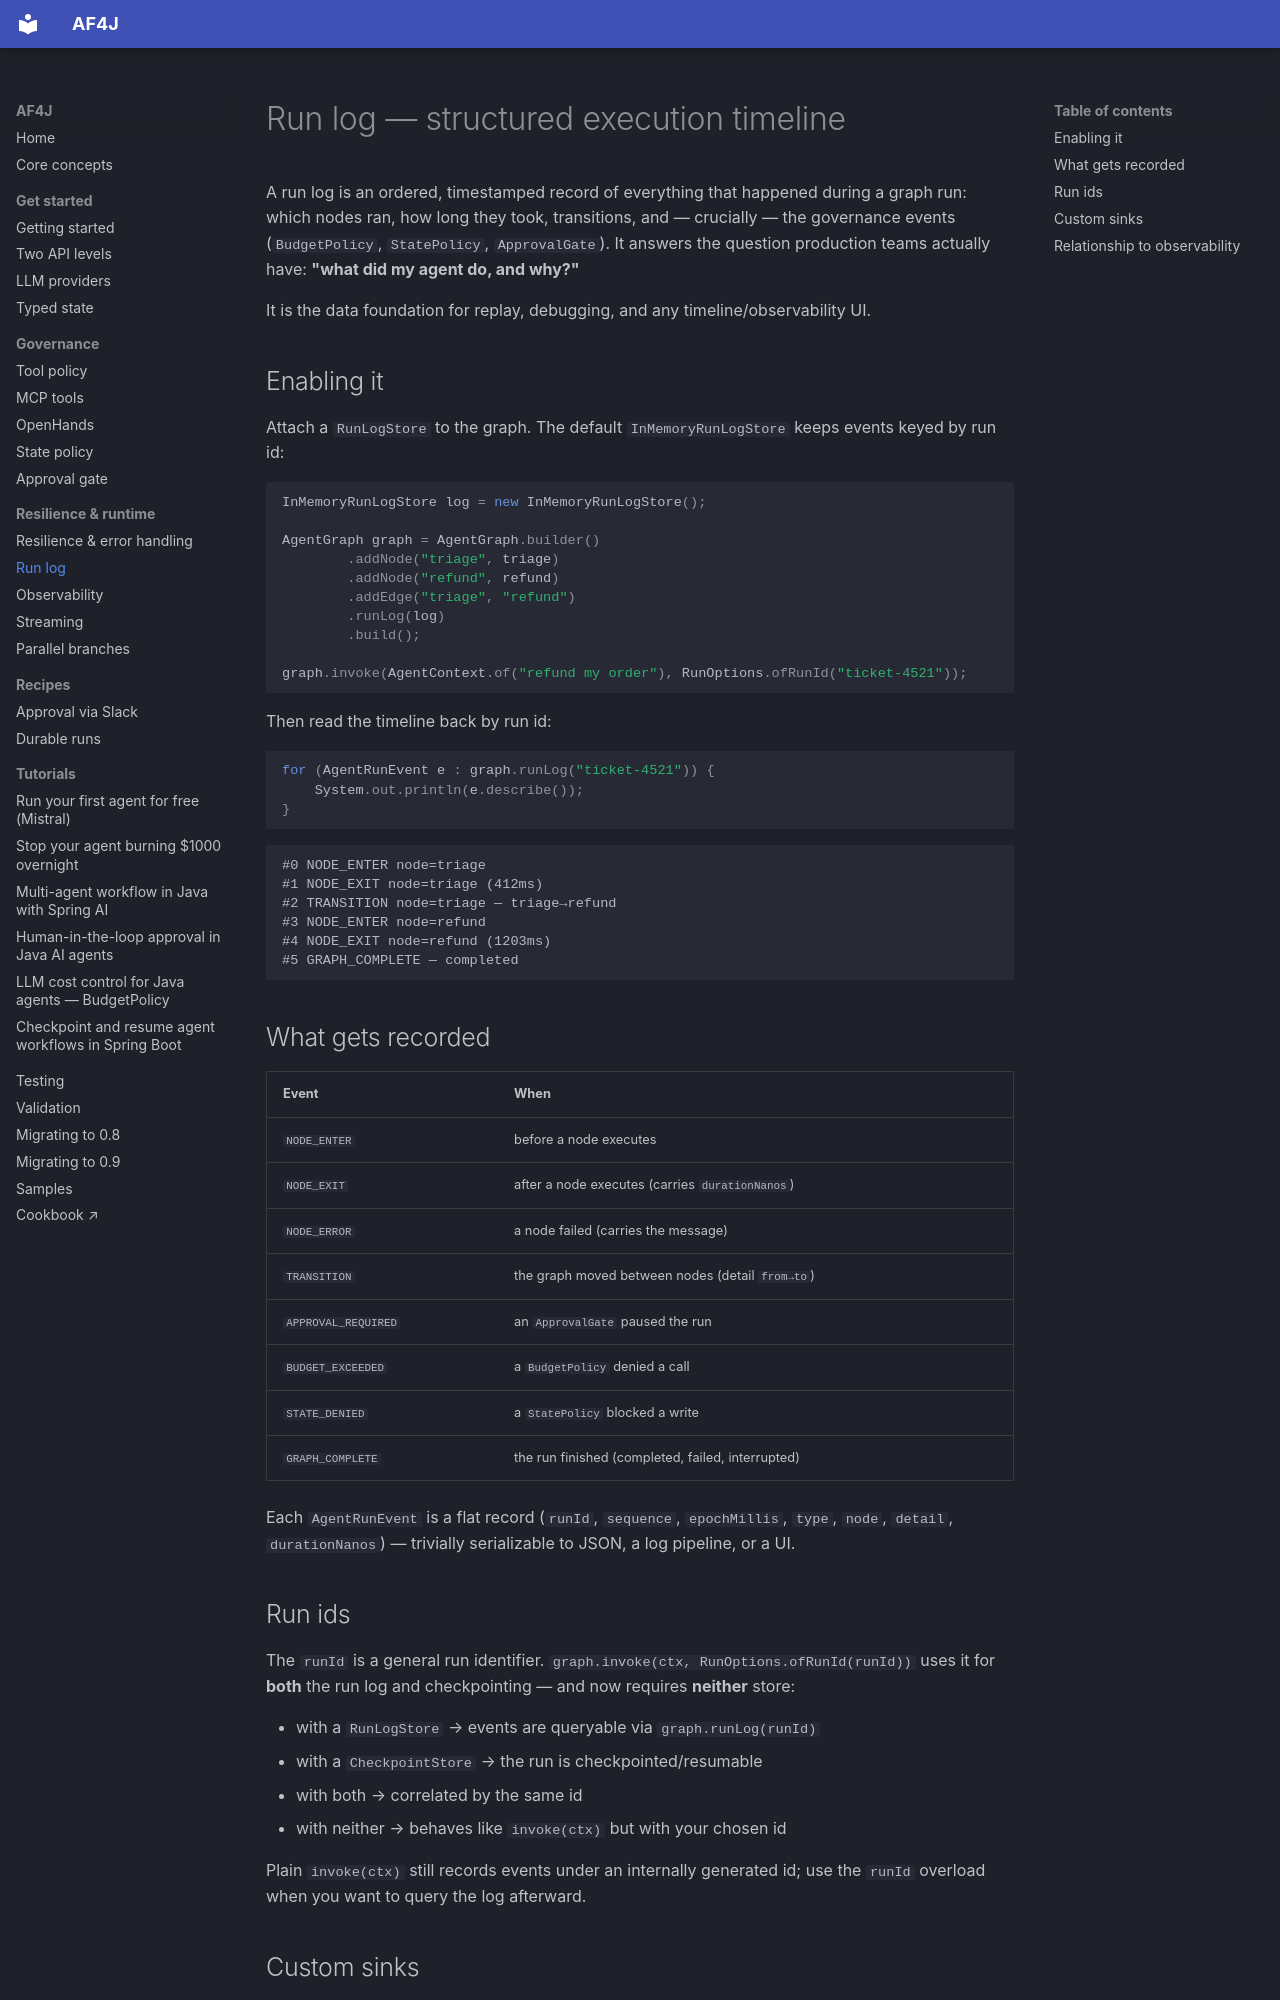

repository: datallmhub/agentflow4j · page: run-log/index.html · generator: mkdocs

---
description: "Structured, replayable execution timeline per run for AF4J — node enter/exit timings, transitions, retries, and governance events (BUDGET_EXCEEDED, STATE_DENIED, APPROVAL_REQUIRED)."
---

# Run log — structured execution timeline

A run log is an ordered, timestamped record of everything that happened during a graph run: which nodes ran, how long they took, transitions, and — crucially — the governance events (`BudgetPolicy`, `StatePolicy`, `ApprovalGate`). It answers the question production teams actually have: **"what did my agent do, and why?"**

It is the data foundation for replay, debugging, and any timeline/observability UI.

## Enabling it

Attach a `RunLogStore` to the graph. The default `InMemoryRunLogStore` keeps events keyed by run id:

```java
InMemoryRunLogStore log = new InMemoryRunLogStore();

AgentGraph graph = AgentGraph.builder()
        .addNode("triage", triage)
        .addNode("refund", refund)
        .addEdge("triage", "refund")
        .runLog(log)
        .build();

graph.invoke(AgentContext.of("refund my order"), RunOptions.ofRunId("ticket-4521"));
```

Then read the timeline back by run id:

```java
for (AgentRunEvent e : graph.runLog("ticket-4521")) {
    System.out.println(e.describe());
}
```

```
#0 NODE_ENTER node=triage
#1 NODE_EXIT node=triage (412ms)
#2 TRANSITION node=triage — triage→refund
#3 NODE_ENTER node=refund
#4 NODE_EXIT node=refund (1203ms)
#5 GRAPH_COMPLETE — completed
```

## What gets recorded

| Event | When |
|---|---|
| `NODE_ENTER` | before a node executes |
| `NODE_EXIT` | after a node executes (carries `durationNanos`) |
| `NODE_ERROR` | a node failed (carries the message) |
| `TRANSITION` | the graph moved between nodes (detail `from→to`) |
| `APPROVAL_REQUIRED` | an `ApprovalGate` paused the run |
| `BUDGET_EXCEEDED` | a `BudgetPolicy` denied a call |
| `STATE_DENIED` | a `StatePolicy` blocked a write |
| `GRAPH_COMPLETE` | the run finished (completed, failed, interrupted) |

Each `AgentRunEvent` is a flat record (`runId`, `sequence`, `epochMillis`, `type`, `node`, `detail`, `durationNanos`) — trivially serializable to JSON, a log pipeline, or a UI.

## Run ids

The `runId` is a general run identifier. `graph.invoke(ctx, RunOptions.ofRunId(runId))` uses it for **both** the run log and checkpointing — and now requires **neither** store:

- with a `RunLogStore` → events are queryable via `graph.runLog(runId)`
- with a `CheckpointStore` → the run is checkpointed/resumable
- with both → correlated by the same id
- with neither → behaves like `invoke(ctx)` but with your chosen id

Plain `invoke(ctx)` still records events under an internally generated id; use the `runId` overload when you want to query the log afterward.
